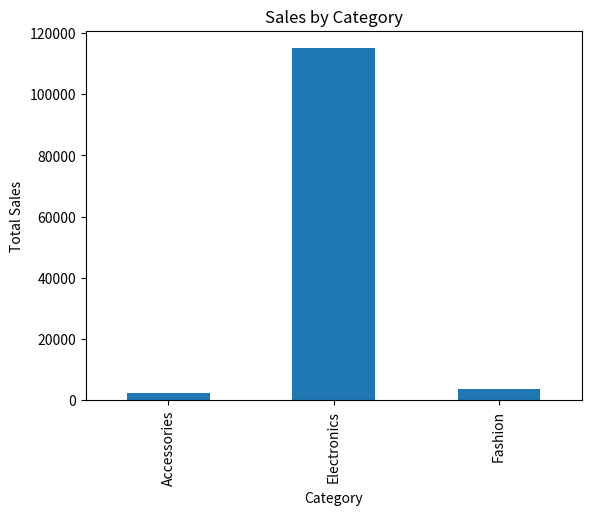
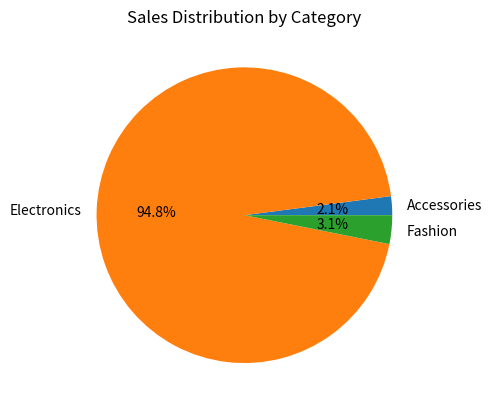
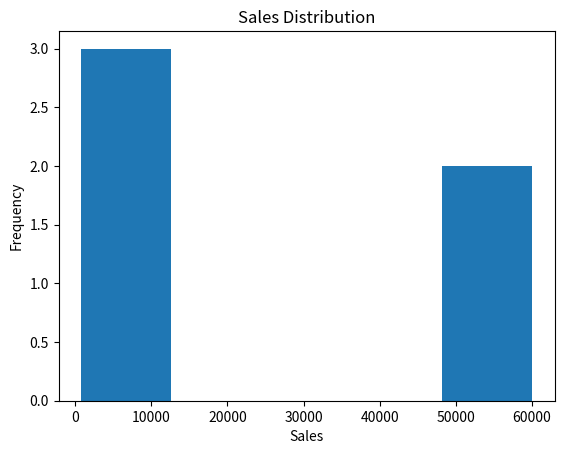

These figures' Python source, in order:
import pandas as pd
import matplotlib.pyplot as plt

data = {
    "Category": ["Electronics", "Fashion", "Accessories", "Electronics", "Fashion"],
    "Sales": [55000, 3000, 2500, 60000, 800],
    "City": ["Bangalore", "Mumbai", "Pune", "Chennai", "Hyderabad"]
}

df = pd.DataFrame(data)

category_sales = df.groupby("Category")["Sales"].sum()

plt.figure()
category_sales.plot(kind="bar")
plt.title("Sales by Category")
plt.xlabel("Category")
plt.ylabel("Total Sales")
plt.show()

plt.figure()
category_sales.plot(kind="pie", autopct="%1.1f%%")
plt.title("Sales Distribution by Category")
plt.ylabel("")
plt.show()

plt.figure()
df["Sales"].plot(kind="hist", bins=5)
plt.title("Sales Distribution")
plt.xlabel("Sales")
plt.ylabel("Frequency")
plt.show()
